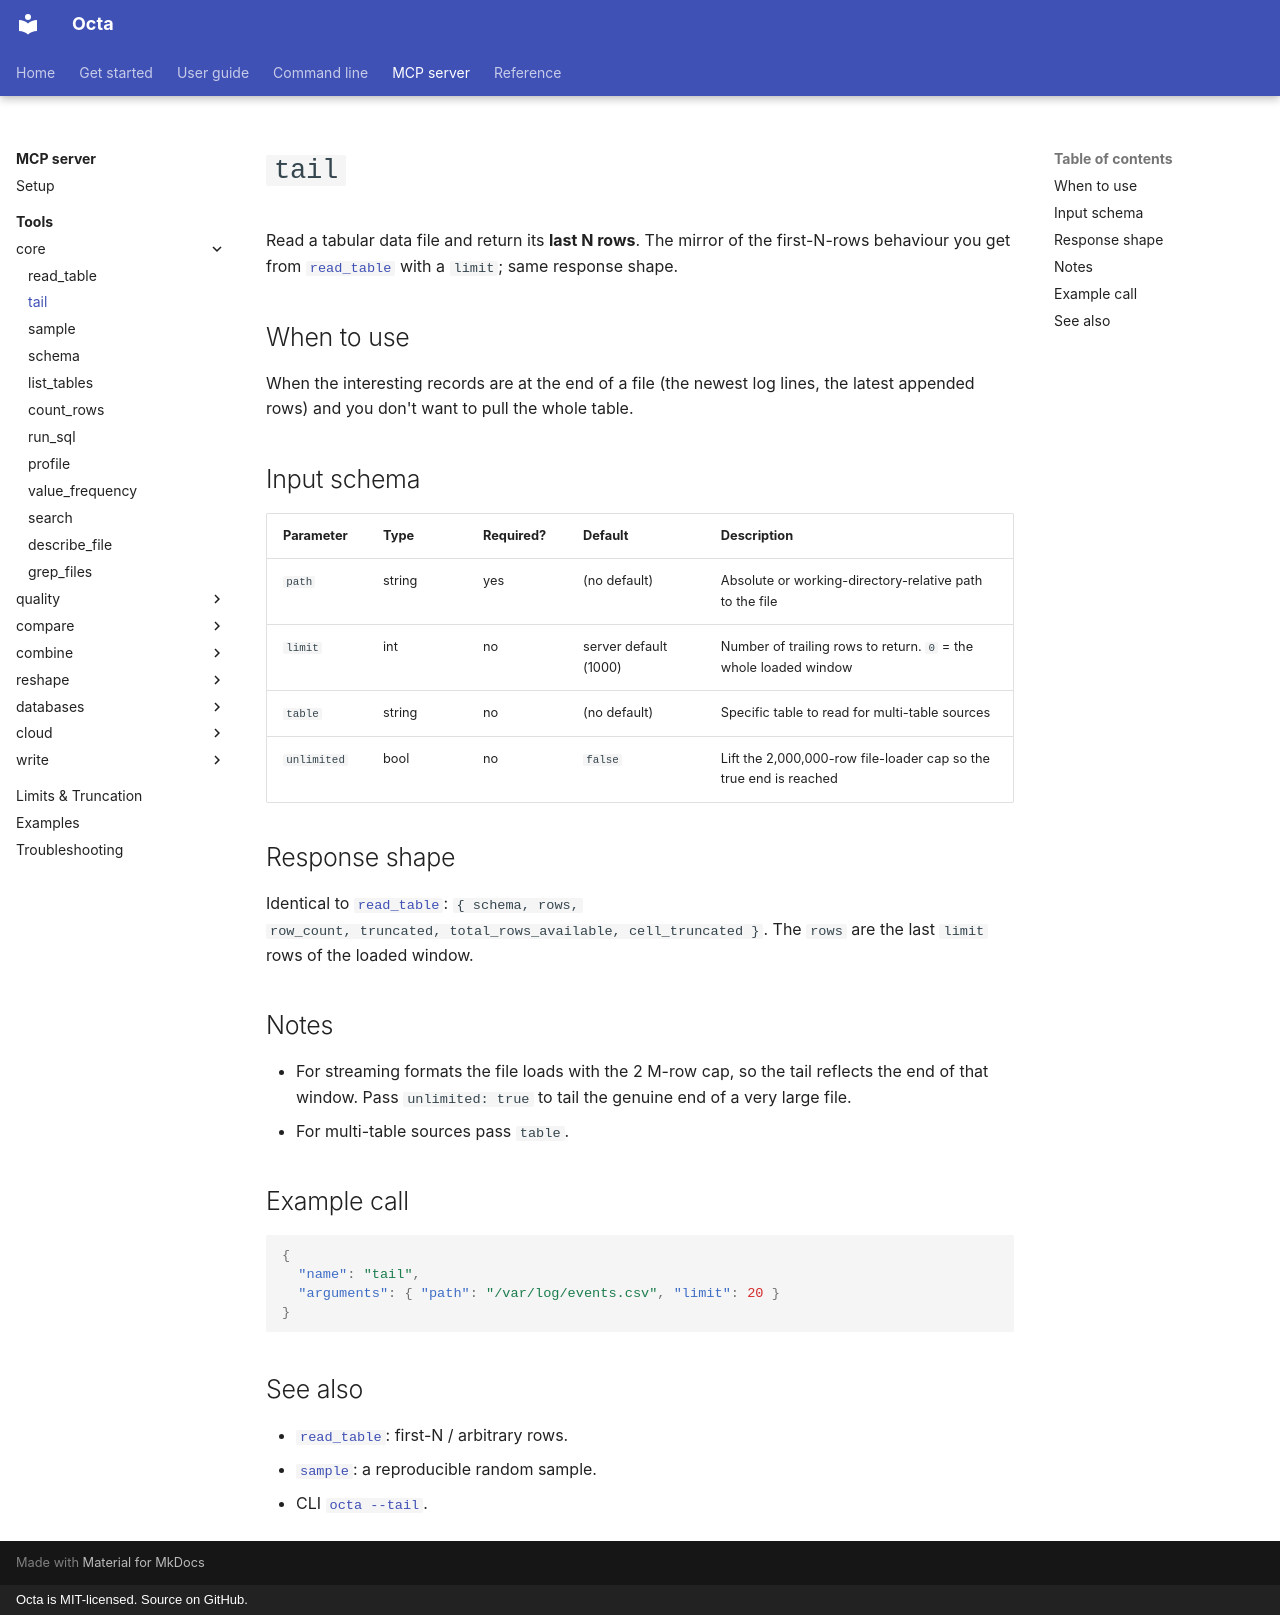

repository: thorstenfoltz/octa · page: mcp/tools/tail/index.html · generator: mkdocs · copyright: Octa is MIT-licensed. Source on GitHub.

# `tail`

Read a tabular data file and return its **last N rows**. The mirror of
the first-N-rows behaviour you get from [`read_table`](read_table.md)
with a `limit`; same response shape.

## When to use

When the interesting records are at the end of a file (the newest log
lines, the latest appended rows) and you don't want to pull the whole
table.

## Input schema

| Parameter   | Type   | Required? | Default               | Description                                                       |
|-------------|--------|-----------|-----------------------|-------------------------------------------------------------------|
| `path`      | string | yes       | (no default)          | Absolute or working-directory-relative path to the file           |
| `limit`     | int    | no        | server default (1000) | Number of trailing rows to return. `0` = the whole loaded window  |
| `table`     | string | no        | (no default)          | Specific table to read for multi-table sources                    |
| `unlimited` | bool   | no        | `false`               | Lift the 2,000,000-row file-loader cap so the true end is reached |

## Response shape

Identical to [`read_table`](read_table.md): `{ schema, rows,
row_count, truncated, total_rows_available, cell_truncated }`. The
`rows` are the last `limit` rows of the loaded window.

## Notes

- For streaming formats the file loads with the 2 M-row cap, so the
  tail reflects the end of that window. Pass `unlimited: true` to tail
  the genuine end of a very large file.
- For multi-table sources pass `table`.

## Example call

```json
{
  "name": "tail",
  "arguments": { "path": "/var/log/events.csv", "limit": 20 }
}
```

## See also

- [`read_table`](read_table.md): first-N / arbitrary rows.
- [`sample`](sample.md): a reproducible random sample.
- CLI [`octa --tail`](../../cli/tail.md).
